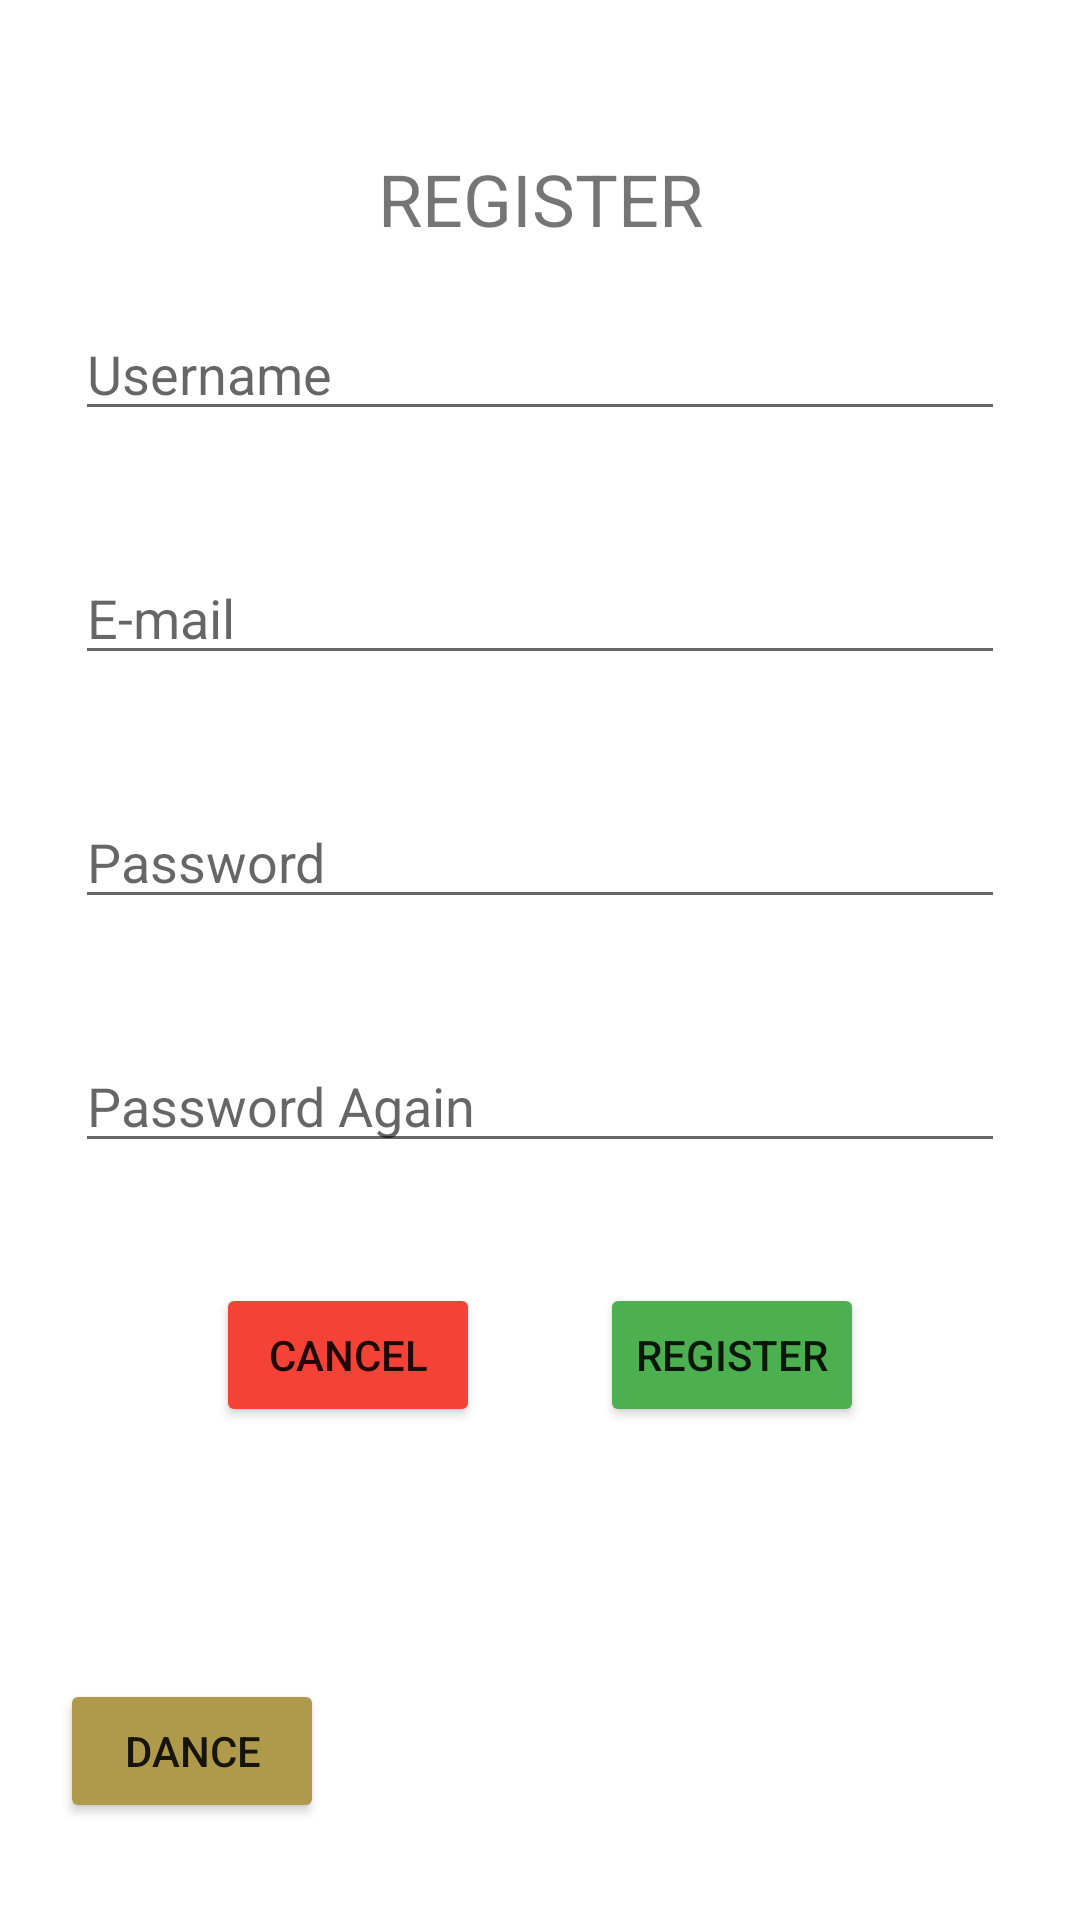

Reconstruct the res/layout file that produces this screen, plus the resources it refers to.
<!-- AndroidManifest.xml: application theme Theme.Tileshop -->
<!-- res/layout/activity_register.xml -->
<?xml version="1.0" encoding="utf-8"?>
<RelativeLayout
    android:id="@+id/reglayout"
    xmlns:android="http://schemas.android.com/apk/res/android"
    xmlns:app="http://schemas.android.com/apk/res-auto"
    xmlns:tools="http://schemas.android.com/tools"
    android:layout_width="match_parent"
    android:layout_height="match_parent"
    tools:context=".RegisterActivity"
    android:scrollbars="vertical">

    <TextView
        android:id="@+id/regTV"
        android:layout_width="match_parent"
        android:layout_height="wrap_content"
        android:layout_alignParentStart="true"
        android:layout_alignParentEnd="true"
        android:layout_marginTop="50dp"
        android:text="@string/register"
        android:textAlignment="center"
        android:textSize="24sp"

        />

    <EditText
        android:id="@+id/userNameET"
        android:layout_width="match_parent"
        android:layout_height="wrap_content"
        android:hint="@string/username"
        android:ems="10"
        android:layout_marginVertical="20dp"
        android:layout_marginHorizontal="25dp"
        android:inputType="textPersonName"
        android:layout_alignParentStart="true"
        android:layout_alignParentEnd="true"
        android:layout_below="@id/regTV"

        />

    <EditText
        android:id="@+id/userEmailET"
        android:layout_width="match_parent"
        android:layout_height="wrap_content"
        android:hint="@string/email"
        android:ems="10"
        android:layout_marginVertical="20dp"
        android:layout_marginHorizontal="25dp"
        android:inputType="textEmailAddress"
        android:layout_alignParentStart="true"
        android:layout_alignParentEnd="true"
        android:layout_below="@+id/userNameET" />

    <EditText
        android:id="@+id/passwordET"
        android:layout_width="match_parent"
        android:layout_height="wrap_content"
        android:hint="@string/password"
        android:ems="10"
        android:layout_marginVertical="20dp"
        android:layout_marginHorizontal="25dp"
        android:inputType="textPassword"
        android:layout_alignParentStart="true"
        android:layout_alignParentEnd="true"
        android:layout_below="@+id/userEmailET"
        />

    <EditText
        android:id="@+id/passwordConfirmET"
        android:layout_width="match_parent"
        android:layout_height="wrap_content"
        android:layout_below="@+id/passwordET"
        android:layout_alignParentStart="true"
        android:layout_alignParentEnd="true"

        android:layout_marginHorizontal="25dp"
        android:layout_marginVertical="20dp"
        android:ems="10"
        android:hint="@string/passwordagain"
        android:inputType="textPassword" />

    <LinearLayout
        android:id="@+id/linlay"
        android:layout_width="wrap_content"
        android:layout_height="wrap_content"
        android:layout_below="@id/passwordConfirmET"
        android:layout_centerHorizontal="true"
        android:layout_marginVertical="20dp"
        android:orientation="horizontal">

        <Button
            android:layout_width="wrap_content"
            android:layout_height="wrap_content"
            android:layout_marginHorizontal="20dp"
            android:onClick="cancel"
            android:text="@string/cancel"
            app:backgroundTint="#F44336"
            tools:ignore="UsingOnClickInXml" />

        <Button
            android:id="@+id/RegisterButton"
            android:layout_width="wrap_content"
            android:layout_height="wrap_content"
            android:layout_marginHorizontal="20dp"
            android:onClick="registerAccount"
            android:text="@string/register"
            app:backgroundTint="#4CAF50"
            tools:ignore="UsingOnClickInXml" />

    </LinearLayout>

    <Button
        android:id="@+id/Animate"
        android:layout_width="wrap_content"
        android:layout_height="wrap_content"
        android:layout_below="@+id/passwordConfirmET"
        android:layout_marginHorizontal="20dp"
        android:layout_marginTop="152dp"
        android:onClick="dance"
        android:text="@string/dance"
        app:backgroundTint="#AF9A4C"
        tools:ignore="OnClick,UsingOnClickInXml" />


</RelativeLayout>
<!-- resources referenced by this layout -->
<resources>
  <string name="cancel">CANCEL</string>
  <string name="dance">DANCE</string>
  <string name="email">E-mail</string>
  <string name="password">Password</string>
  <string name="passwordagain">Password Again</string>
  <string name="register">REGISTER</string>
  <string name="username">Username</string>
  <style name="Theme.Tileshop" parent="Theme.MaterialComponents.DayNight.DarkActionBar">
          
          <item name="colorPrimary">@color/purple_500</item>
          <item name="colorPrimaryVariant">@color/purple_700</item>
          <item name="colorOnPrimary">@color/white</item>
          
          <item name="colorSecondary">@color/teal_200</item>
          <item name="colorSecondaryVariant">@color/teal_700</item>
          <item name="colorOnSecondary">@color/black</item>
          
          <item name="android:statusBarColor" tools:targetApi="l">?attr/colorPrimaryVariant</item>
          
      </style>
  <!-- not gathered from this repository: default colours our renderer supplied (Android Studio template values) -->
  <color name="purple_500">#FF6200EE</color>
  <color name="purple_700">#FF3700B3</color>
  <color name="teal_200">#FF03DAC5</color>
  <color name="teal_700">#FF018786</color>
  <color name="black">#FF000000</color>
  <color name="white">#FFFFFFFF</color>
</resources>
